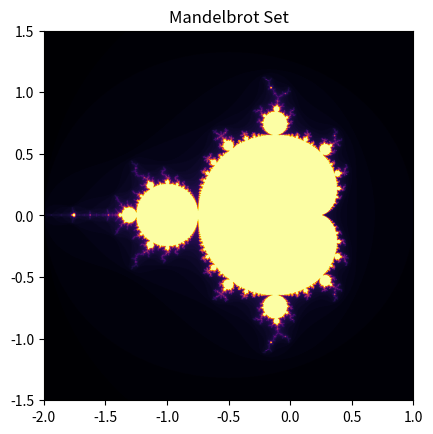

This chart was generated by the following Python code:
import matplotlib
matplotlib.use('Agg')  # Use non-interactive backend

import numpy as np
import matplotlib.pyplot as plt

class MandelbrotPlotter:
    def __init__(self):
        # Setup the plot
        self.fig, self.ax = plt.subplots()

    def mandelbrot(self, c, max_iter):
        z = 0
        n = 0
        while abs(z) <= 2 and n < max_iter:
            z = z*z + c
            n += 1
        return n

    def plot(self, re_min, re_max, im_min, im_max, width, height, max_iter):
        re, im = np.linspace(re_min, re_max, width), np.linspace(im_min, im_max, height)
        mandelbrot_set = np.empty((width, height))
        
        for i in range(width):
            for j in range(height):
                c = complex(re[i], im[j])
                mandelbrot_set[i, j] = self.mandelbrot(c, max_iter)

        # Display the mandelbrot set
        self.ax.imshow(mandelbrot_set.T, extent=[re_min, re_max, im_min, im_max], cmap='inferno')
        self.ax.set_title("Mandelbrot Set")
        
        # Save the figure as a file
        self.fig.savefig('mandelbrot_plot.png')  # Save the plot to a PNG file

if __name__ == "__main__":
    mandelbrot_plotter = MandelbrotPlotter()
    mandelbrot_plotter.plot(-2.0, 1.0, -1.5, 1.5, 1000, 1000, 100)
